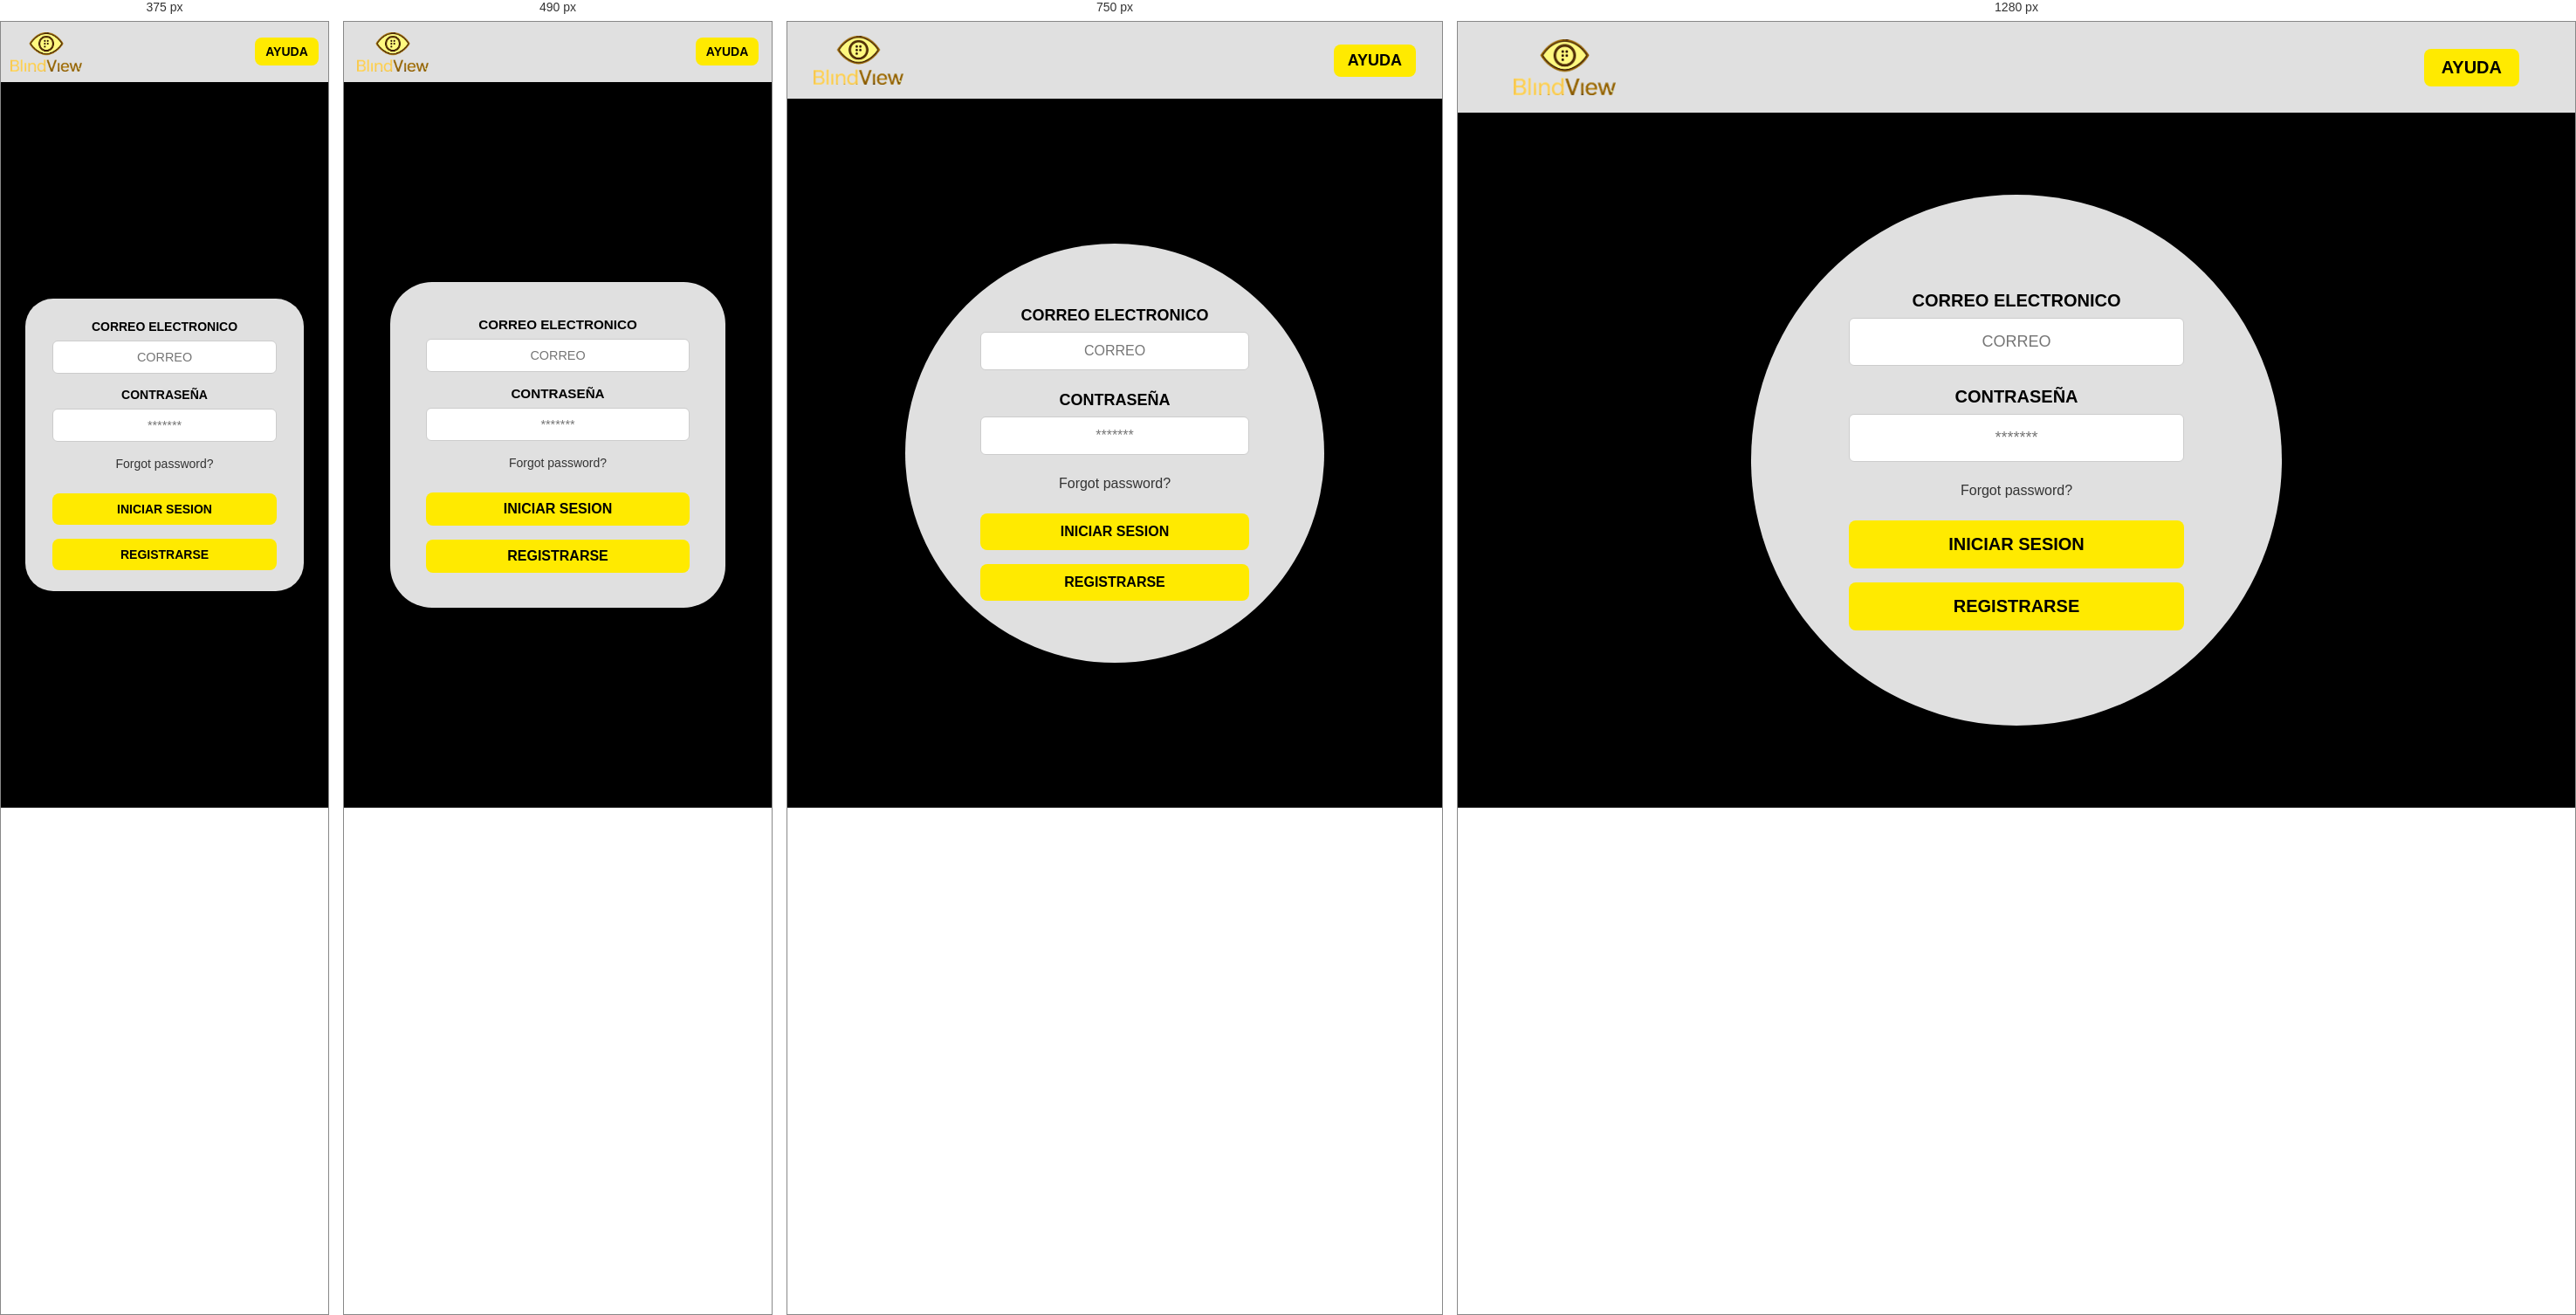
Rendered at 375 px, 490 px, 750 px and 1280 px, left to right.

<!-- file: index.html -->
<!DOCTYPE html>
<html lang="es">
<head>
    <meta charset="UTF-8">
    <meta name="viewport" content="width=device-width, initial-scale=1.0">
    <title>Iniciar Sesión</title>
    
    <link rel="stylesheet" href="style.css">
</head>
<body>

    <header class="header">
        <img src="image.png" alt="BlindView Logo" class="logo-img">
    </a >
    <button class="btn-ayuda" id="btnAyuda">AYUDA</button>
    </header>

    <main class="main-content">
        <div class="login-card">
            <form id="loginForm" action="#" method="POST">
                
                <div class="form-group">
                    <label for="correo">CORREO ELECTRONICO</label>
                    <input type="email" id="correo" placeholder="CORREO" required>
                </div>

                <div class="form-group">
                    <label for="contrasena">CONTRASEÑA</label>
                    <input type="password" id="contrasena" placeholder="*******" required>
                </div>

                <div class="forgot-password" style="text-align: center; margin-bottom: 25px;">
                    <a href="#">Forgot password?</a>
                </div>

                <div class="botones-container">
    <button type="submit" class="btn-iniciar">INICIAR SESION</button>
    <button type="button" class="btn-iniciar" id="btnIrRegistro">REGISTRARSE</button>
</div>
                
            </form>
        </div>
    </main>

    <script src="script.js"></script>
</body>
</html>

/* @media block from style.css */
@media (max-width: 900px) {
    .header {
        padding: 1rem 4%; 
    }
    .logo-img {
        height: 3.5rem; 
    }
    .btn-ayuda {
        font-size: 1.125rem;
        padding: 0.5rem 1rem;
    }
    .login-card {
        max-width: 30rem; /* Escala intermedia para tableta */
        padding: 3rem; 
    }
    .form-group label {
        font-size: 1.125rem; 
    }
    .form-group input, .btn-iniciar {
        padding: 0.75rem;
        font-size: 1rem;
    }
}

/* @media block from style.css */
@media (max-width: 600px) {
    .header {
        padding: 0.75rem 3%; 
    }
    .logo-img {
        height: 2.8rem; 
    }
    .btn-ayuda {
        font-size: 0.875rem;
        padding: 0.5rem 0.75rem;
    }
    
    .login-card {
        width: 95%; 
        max-width: 24rem;
        aspect-ratio: auto; 
        border-radius: 3rem; 
        padding: 2.5rem 1.5rem; 
    }

    .login-card form {
        width: 90%; 
    }

    .form-group {
        margin-bottom: 1rem;
    }

    .form-group label {
        font-size: 0.95rem; 
    }

    .form-group input {
        padding: 0.625rem;
        font-size: 0.9rem;
    }

    .btn-iniciar {
        padding: 0.625rem;
        font-size: 1rem;
    }
    
    .forgot-password {
        margin-bottom: 1.5rem;
    }
    
    .forgot-password a {
        font-size: 0.875rem; 
    }
}

/* @media block from style.css */
@media (max-width: 380px) {
    .login-card {
        border-radius: 2rem; 
        padding: 1.5rem 1rem;
    }
    .form-group label {
        font-size: 0.875rem;
    }
    .btn-iniciar {
        font-size: 0.875rem;
    }
}